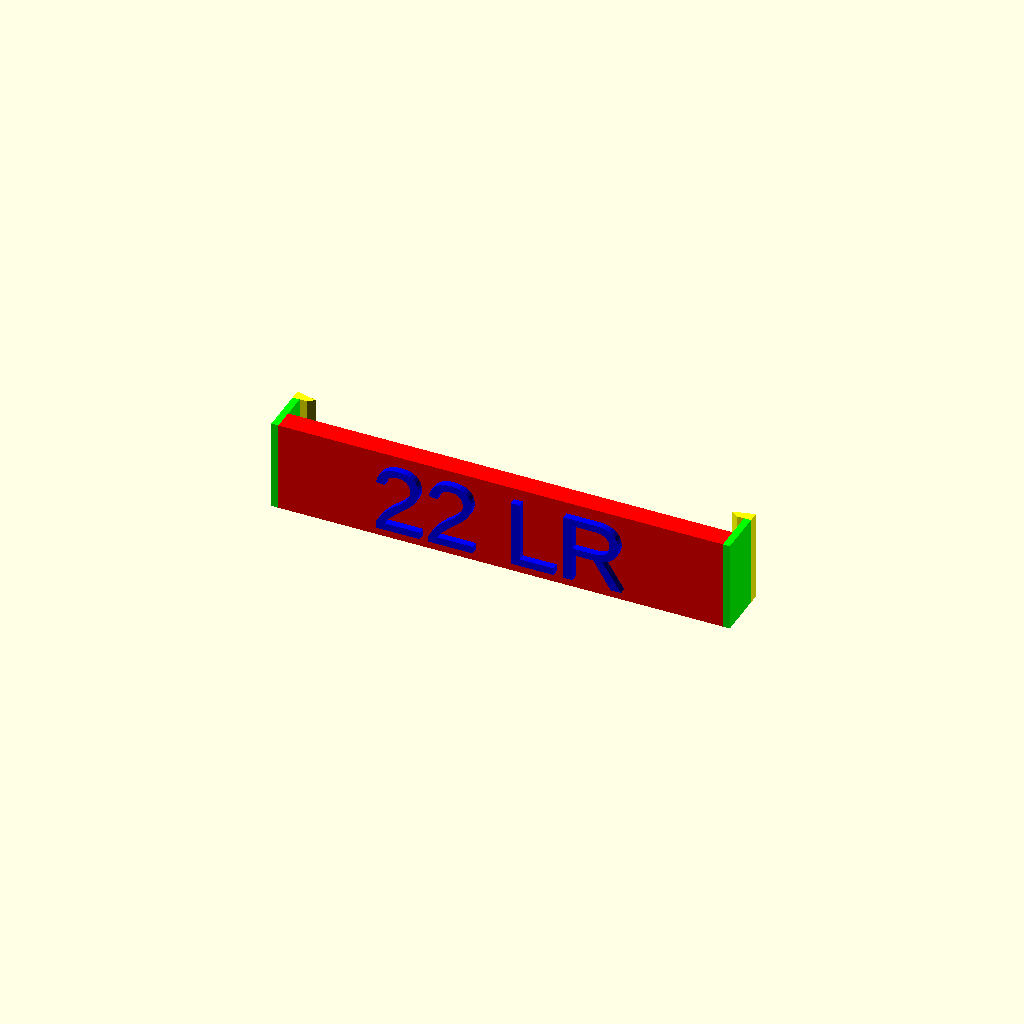
Cell 1: rendered with the file's own defaults.
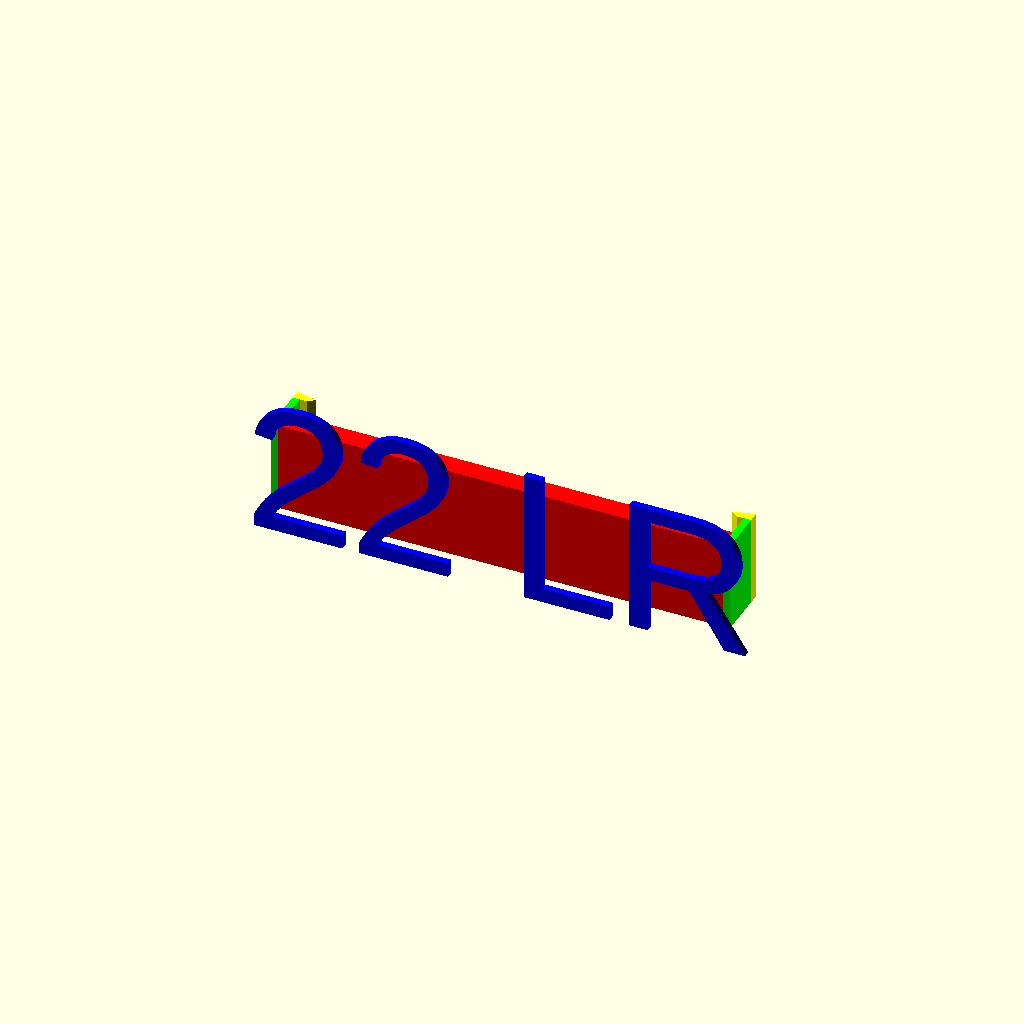
Cell 2: the same model with TEXT_FONT_SIZE = 20.
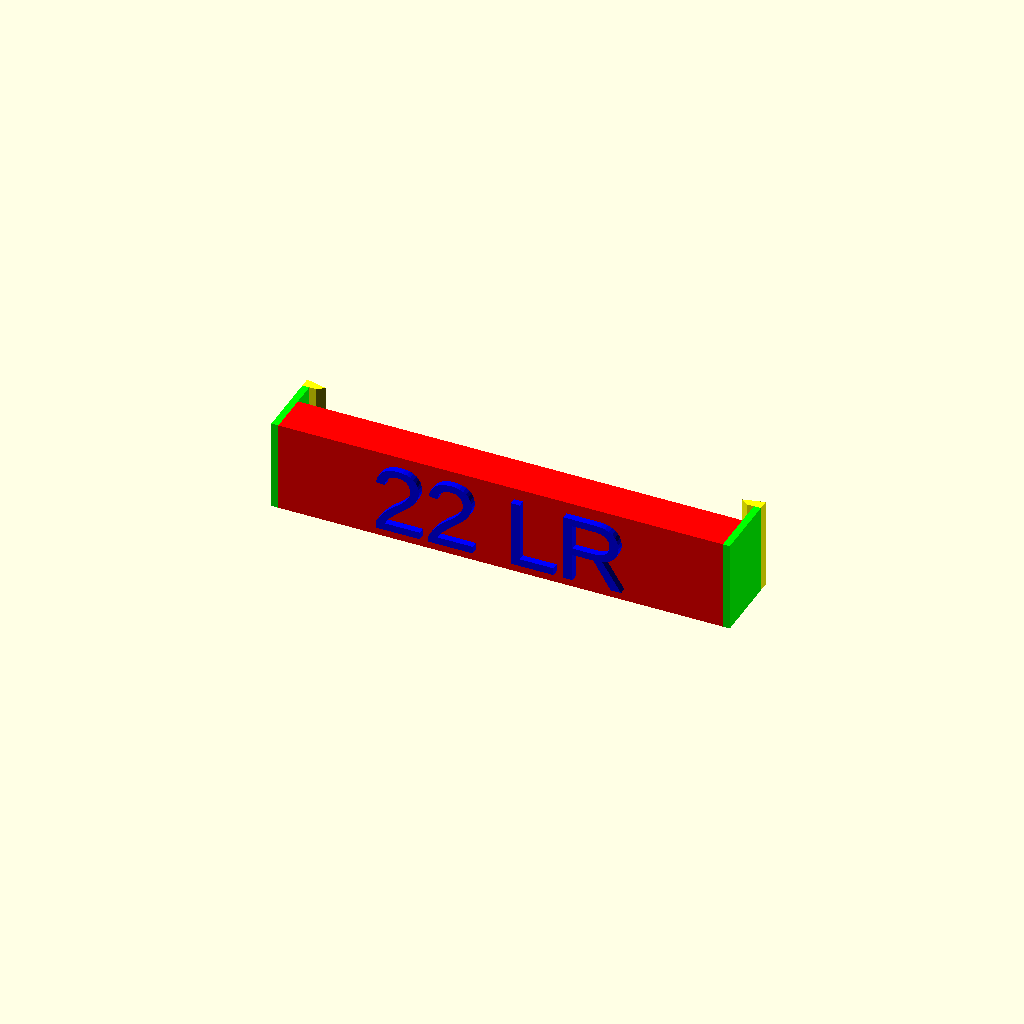
Cell 3 — TAG_OUTSIDE_THICKNESS set to 6, the other parameters unchanged.
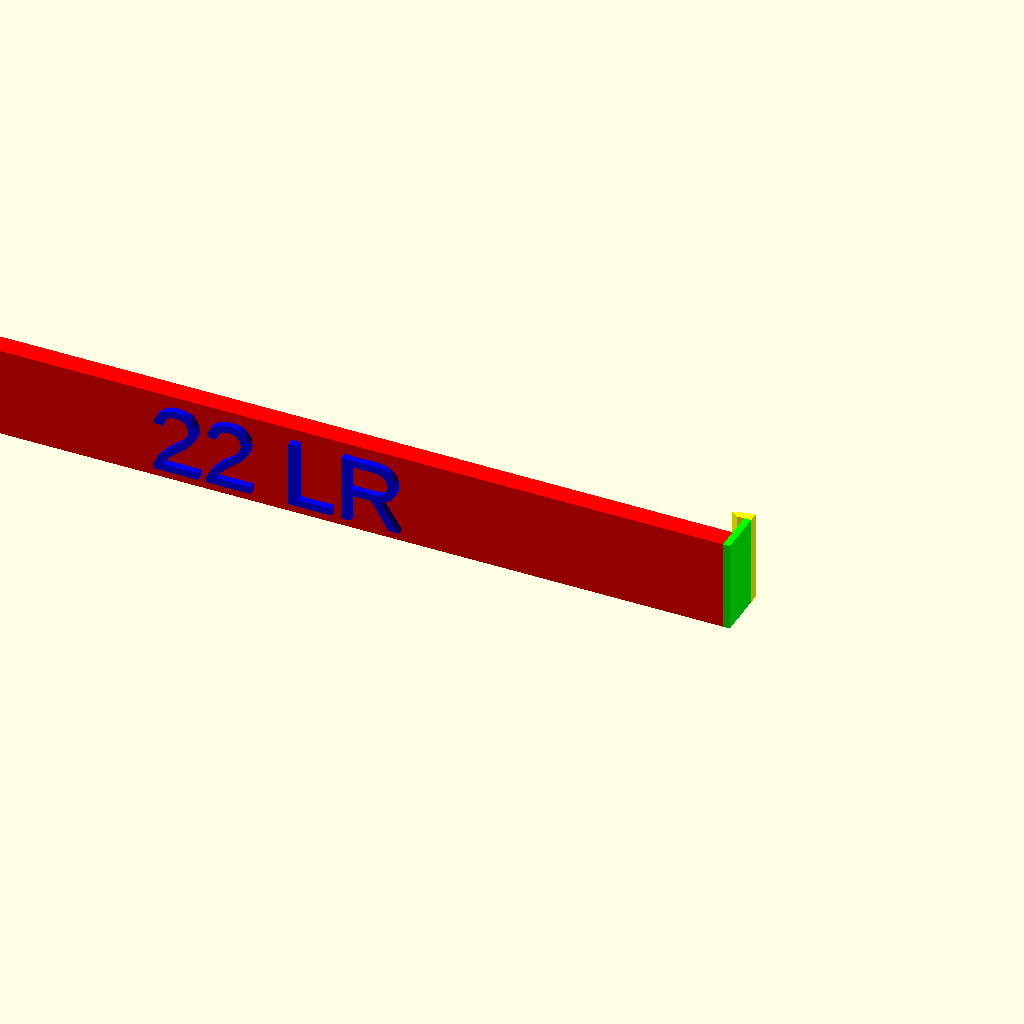
Cell 4: the same model with TAG_OUTSIDE_WIDTH = 127.
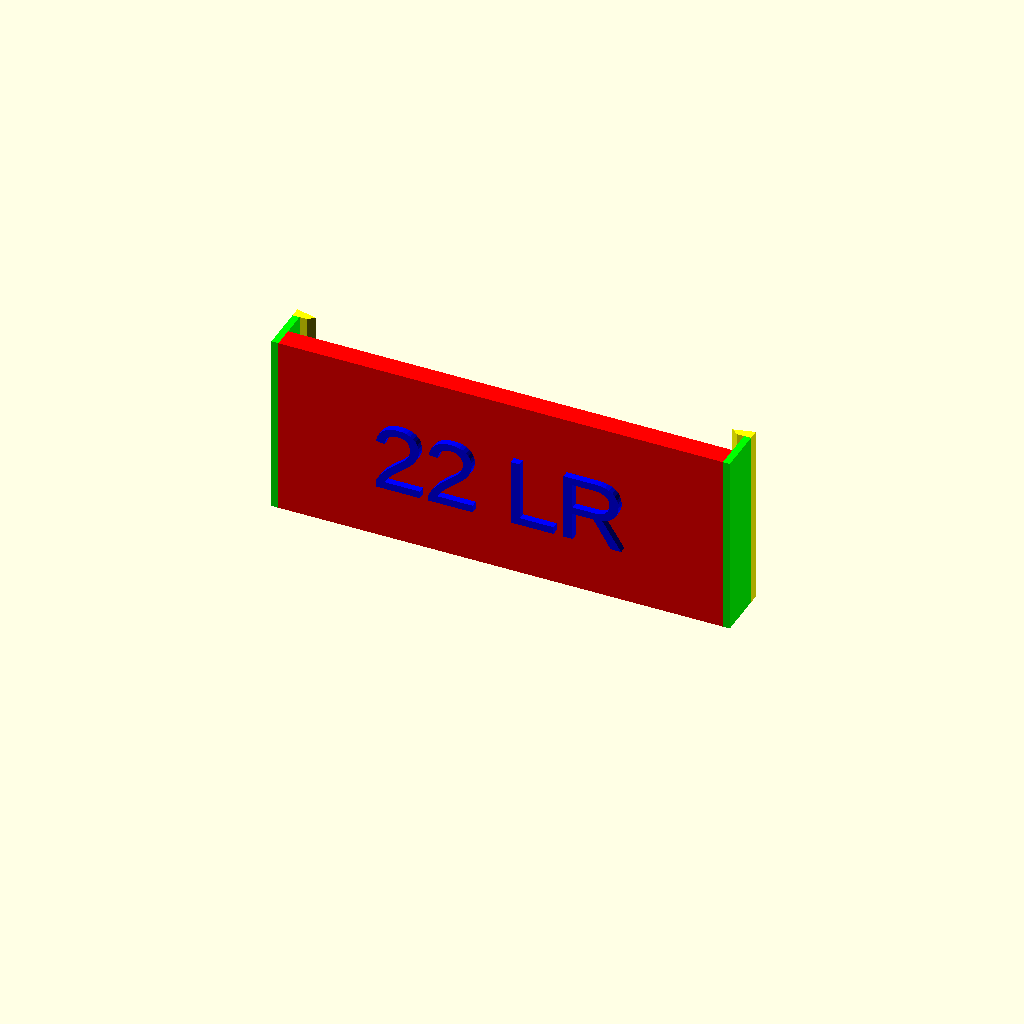
Cell 5 — TAG_OUTSIDE_HEIGHT set to 26, the other parameters unchanged.
All cells are drawn from one camera (rotation 55°, 0°, 25°, orthographic, colour scheme Cornfield), so only the parameter changes between them.
Source of the model, inputs/thingiverse/files/thing-3728471/43387803/files/Can-Tag.scad:
cantag();
//BEGIN VARIABLES
TAG_TEXT="22 LR";
TEXT_HEIGHT=1;
TEXT_FONT_SIZE=10;
TEXT_FONT="Liberation Sans";
TAG_OUTSIDE_THICKNESS=3;
TAG_OUTSIDE_WIDTH=63.5;
TAG_OUTSIDE_HEIGHT=13;
INWARD_ARM_THICKNESS=1;
INWARD_ARM_DEPTH=3.5;
BACKSIDE_TAB_THINCKNESS=1.5;
BACKSIDE_TAB_DEPTH=2;
BACKSIDE_TAB_GRIP_DEPTH=1;

module cantag(){
rotate([90,0,180]){
//Text
    union(){
        

    translate([TAG_OUTSIDE_WIDTH/2,TAG_OUTSIDE_HEIGHT/2,-TEXT_HEIGHT]){
    mirror([1,0,0])    
    color("blue")
        linear_extrude(height=TEXT_HEIGHT, center=false)
    text(str(TAG_TEXT),size = TEXT_FONT_SIZE, font = TEXT_FONT, valign="center", halign="center");
    }
    
//Base Tag
color("red")
linear_extrude(height=TAG_OUTSIDE_THICKNESS, center=false)
square([TAG_OUTSIDE_WIDTH,TAG_OUTSIDE_HEIGHT]);

//ARM 1
color("lime", 1.0 )
linear_extrude(height=INWARD_ARM_DEPTH+TAG_OUTSIDE_THICKNESS, center=false)
translate([TAG_OUTSIDE_WIDTH,0,0])
square([INWARD_ARM_THICKNESS,TAG_OUTSIDE_HEIGHT]);

//ARM2
color("lime", 1.0 )
linear_extrude(height=INWARD_ARM_DEPTH+TAG_OUTSIDE_THICKNESS, center=false)
translate([-INWARD_ARM_THICKNESS,0,0])
color("lime", 1.0 )
square([INWARD_ARM_THICKNESS,TAG_OUTSIDE_HEIGHT]);

//Backside Tab 1
color("yellow")
translate([-INWARD_ARM_THICKNESS,0,INWARD_ARM_DEPTH+TAG_OUTSIDE_THICKNESS+BACKSIDE_TAB_THINCKNESS])
rotate([-90,0,0])
linear_extrude(height=TAG_OUTSIDE_HEIGHT,center=false)
polygon(points=[[0,0],[0,BACKSIDE_TAB_THINCKNESS],[INWARD_ARM_THICKNESS+BACKSIDE_TAB_GRIP_DEPTH,BACKSIDE_TAB_THINCKNESS],[BACKSIDE_TAB_DEPTH+INWARD_ARM_THICKNESS,BACKSIDE_TAB_THINCKNESS * 0.5]]);

//Backside Tab 2
color("yellow")
translate([TAG_OUTSIDE_WIDTH+INWARD_ARM_THICKNESS,TAG_OUTSIDE_HEIGHT,INWARD_ARM_DEPTH+TAG_OUTSIDE_THICKNESS+BACKSIDE_TAB_THINCKNESS])
rotate([-90,0,180])
mirror([0,0,0])
linear_extrude(height=TAG_OUTSIDE_HEIGHT,center=false)
polygon(points=[[0,0],[0,BACKSIDE_TAB_THINCKNESS],[INWARD_ARM_THICKNESS+BACKSIDE_TAB_GRIP_DEPTH,BACKSIDE_TAB_THINCKNESS],[BACKSIDE_TAB_DEPTH+INWARD_ARM_THICKNESS,BACKSIDE_TAB_THINCKNESS * 0.5]]);
}}
}
Customizer parameters (derived from the source; name, type, default, range or options):
TAG_TEXT: string, default "22 LR"
TEXT_HEIGHT: number, default 1
TEXT_FONT_SIZE: number, default 10
TEXT_FONT: string, default "Liberation Sans"
TAG_OUTSIDE_THICKNESS: number, default 3
TAG_OUTSIDE_WIDTH: number, default 63.5
TAG_OUTSIDE_HEIGHT: number, default 13
INWARD_ARM_THICKNESS: number, default 1
INWARD_ARM_DEPTH: number, default 3.5
BACKSIDE_TAB_THINCKNESS: number, default 1.5
BACKSIDE_TAB_DEPTH: number, default 2
BACKSIDE_TAB_GRIP_DEPTH: number, default 1
